Run: headless pygame with SDL's dummy video driver; simulated clock (each Clock.tick advances the game by its frame time, no real sleeping); random seed 0; keys injected as events and as key.get_pressed() state; mouse plan: one left click at the window centre at the start of phase 2, then a move to the lower-right quarter at the start of phase 3.
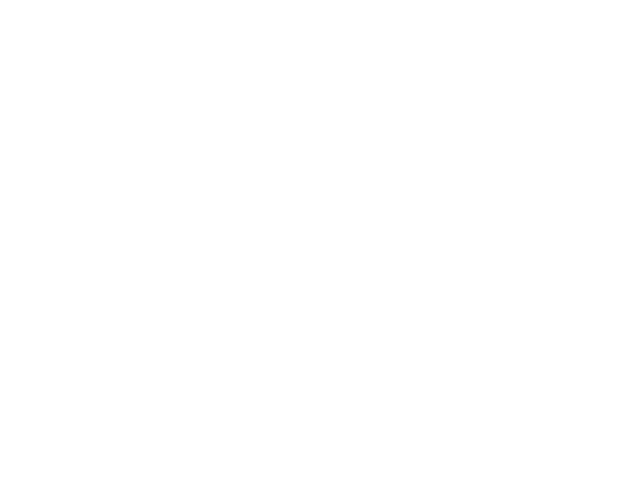
Frame 1 of 4 · flips 1–60 · no input
Frame 2 of 4 · flips 61–180 · clicked the window centre · tapped SPACE, RETURN · held RIGHT (→), D · screen unchanged from frame 1, image omitted
Frame 3 of 4 · flips 181–300 · moved the mouse to the lower-right quarter · held DOWN (↓), S · screen unchanged from frame 2, image omitted
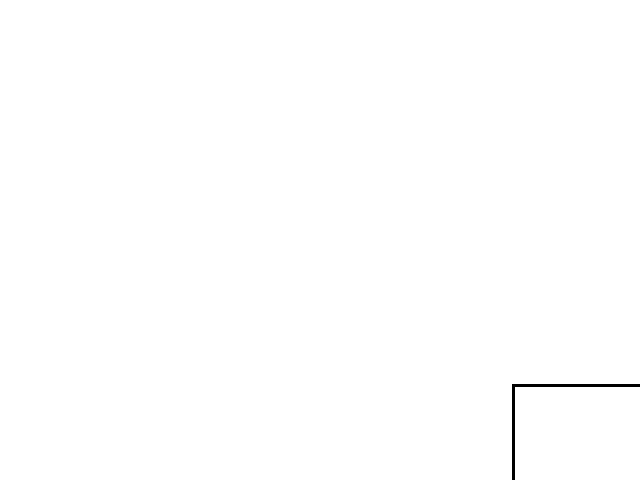
Frame 4 of 4 · flips 301–420 · held LEFT (←), A, UP (↑), W

The pygame program that drew these frames:

import pygame
import random

def main():
    pygame.init()
    screen = pygame.display.set_mode((640, 480))
    pygame.display.set_caption("Paint")
    clock = pygame.time.Clock()
    
    radius = 15
    mode = (0, 0, 0)
    last_pos = None
    points = []
    
    screen.fill((255, 255, 255))  
    
    while True:
        pressed = pygame.key.get_pressed()
        alt_held = pressed[pygame.K_LALT] or pressed[pygame.K_RALT]
        ctrl_held = pressed[pygame.K_LCTRL] or pressed[pygame.K_RCTRL]
        
        for event in pygame.event.get():
            if event.type == pygame.QUIT:
                return
            if event.type == pygame.KEYDOWN:
                if event.key == pygame.K_w and ctrl_held:
                    return
                if event.key == pygame.K_F4 and alt_held:
                    return
                if event.key == pygame.K_ESCAPE:
                    return
                
                # Выбор цвета
                if event.key == pygame.K_r:
                    mode = (255, 0, 0)
                elif event.key == pygame.K_g:
                    mode = (0, 255, 0)
                elif event.key == pygame.K_b:
                    mode = (0, 0, 255)
                elif event.key == pygame.K_y:
                    mode = (255, 255, 0)
                elif event.key == pygame.K_BACKSPACE:
                    mode = (255, 255, 255)  # eraser
                elif event.key == pygame.K_x:
                    mode = (random.randint(0, 255), random.randint(0, 255), random.randint(0, 255))
                
                # drawing figure
                elif event.key == pygame.K_w:
                    drawRectangle(screen, pygame.mouse.get_pos(), 200, 100, mode)
                elif event.key == pygame.K_c:
                    drawCircle(screen, pygame.mouse.get_pos(), mode)
                
            if event.type == pygame.MOUSEBUTTONDOWN:
                if event.button == 1:
                    last_pos = pygame.mouse.get_pos()
            
            if event.type == pygame.MOUSEMOTION and event.buttons[0]:
                if last_pos:
                    drawLineBetween(screen, last_pos, pygame.mouse.get_pos(), radius, mode)
                    last_pos = pygame.mouse.get_pos()
                else:
                    last_pos = pygame.mouse.get_pos()
        
        pygame.display.flip()
        clock.tick(60)

def drawLineBetween(screen, start, end, width, color):
    dx = start[0] - end[0]
    dy = start[1] - end[1]
    iterations = max(abs(dx), abs(dy))
    
    for i in range(iterations):
        progress = i / iterations
        aprogress = 1 - progress
        x = int(aprogress * start[0] + progress * end[0])
        y = int(aprogress * start[1] + progress * end[1])
        pygame.draw.circle(screen, color, (x, y), width)

def drawRectangle(screen, mouse_pos, w, h, color):
    x, y = mouse_pos
    rect = pygame.Rect(x, y, w, h)
    pygame.draw.rect(screen, color, rect, 3)

def drawCircle(screen, mouse_pos, color):
    x, y = mouse_pos
    pygame.draw.circle(screen, color, (x, y), 100, 3)

main()
